4-way image classification set "dataset" from GitHub (James7803/CS-4641-Group-130); label vocabulary: glioma, meningioma, no tumor, pituitary tumor.

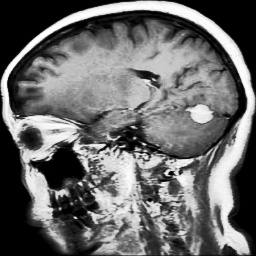
Label: meningioma

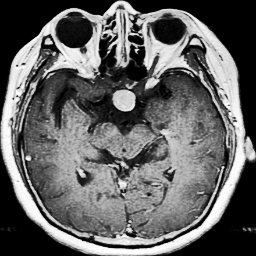
Label: pituitary tumor

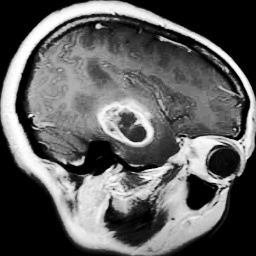
Label: glioma

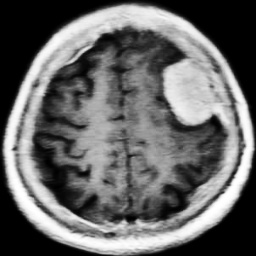
Label: meningioma

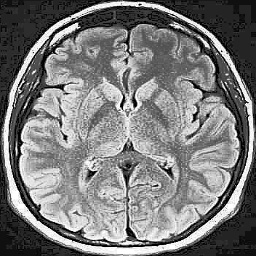
Label: no tumor

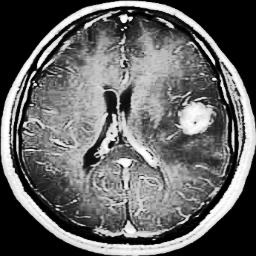
Label: glioma
